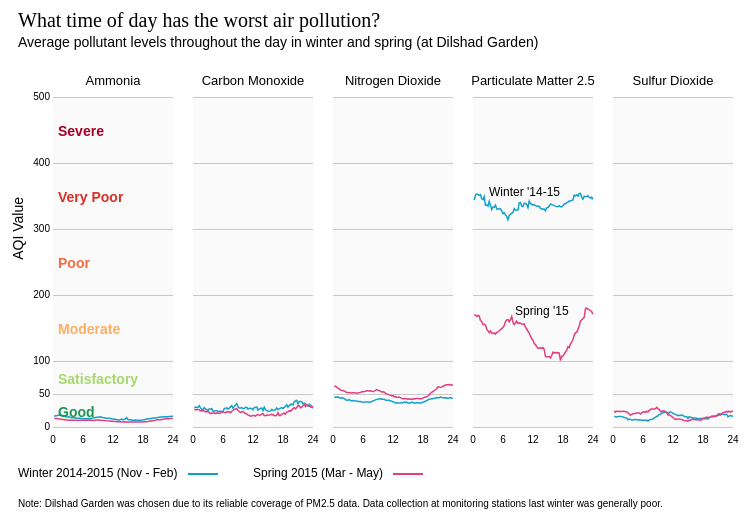
D3 v3 page, settled after 360 driven frames (6 s of simulated time); the page loaded 2 data file(s).



//DATA PROCESSING FUNCTIONS
function processData(d, i) { 
	function deString(d) {
		if (d==="") {
			return NaN;
		} else {
			return +d;
		}
	}
	var array = {
		parameter:d.aqi_parameter,
		nh3_aqi:deString(d.nh3_aqi),
		co_aqi:deString(d.co_aqi),
		no2_aqi:deString(d.no2_aqi),
		o3_aqi:deString(d.o3_aqi),
		pm10_aqi:deString(d.pm10_aqi),
		pm25_aqi:deString(d.pm25_aqi),
		so2_aqi:deString(d.so2_aqi),
		good_l:deString(d.good_l),
		sat_l:deString(d.sat_l),
		mod_l:deString(d.mod_l),
		poor_l:deString(d.poor_l),
		vpoor_l:deString(d.vpoor_l),
		sev_l:deString(d.sev_l),
		good_h:deString(d.good_h),
		sat_h:deString(d.sat_h),
		mod_h:deString(d.mod_h),
		poor_h:deString(d.poor_h),
		vpoor_h:deString(d.vpoor_h),
		sev_h:deString(d.sev_h),
		hour:deString(d.n),
		aqi:deString(d.aqi)
	};
	return array;
}
//THE DATA QUEUE
queue()
	.defer(d3.csv, "assets/data/aqi_hourly_spring_ihbas.csv", processData)
	.defer(d3.csv, "assets/data/aqi_hourly_winter_ihbas.csv", processData)
	.await(ready);

//THE FUNCTION THAT CALLS THE OTHER DRAW FUNCTIONS
function ready(error,spring,winter) {
	drawChart(spring,winter);
}

//THE FUNCTION THAT DRAWS THE MAP AND THE LEGEND
function drawChart(spring,winter){
	//CREATING FUNCTIONS USED FOR THIS CHART

	var chartSize = {
		width:120,
		height:330
	};
	var chartGap = 20;

	var panelSize = {
		width:(chartSize.width*5) + (chartGap*4),
		height: chartSize.height
	};

	var margin = {top: 100, right: 30, bottom: 100, left: 50};

	var svg = d3.select("body").append("svg")
	    .attr("width", panelSize.width + margin.left + margin.right)
	    .attr("height", panelSize.height + margin.top + margin.bottom)

	var panel = svg
	  	.append("g")
	  	.attr("width", panelSize.width)
	    .attr("height", panelSize.height)
	    .attr("transform", "translate(" + margin.left + "," + margin.top + ")");

	panel.append('text')
		.attr('x',-35)
		.attr('y',-70)
		.attr('class','title')
		.text('What time of day has the worst air pollution?')

	panel.append('text')
		.attr('x',-35)
		.attr('y',-50)
		.attr('class','subtitle')
		.text('Average pollutant levels throughout the day in winter and spring (at Dilshad Garden)')


	panel.append('text')
		.attr('x',-35)
		.attr('y',panelSize.height+50)
		.attr('class','legend-label')
		.text('Winter 2014-2015 (Nov - Feb)')

	panel.append('line')
		.attr('x1',135)
		.attr('x2',165)
		.attr('y1',panelSize.height+47)
		.attr('y2',panelSize.height+47)
		.attr('class','winter')
		.style('stroke','#13a1cb')
		.style('stroke-width','1.25px')
		.style('shape-rendering','crispEdges')
		.style('fill','none')

	panel.append('text')
		.attr('x',200)
		.attr('y',panelSize.height+50)
		.attr('class','legend-label')
		.text('Spring 2015 (Mar - May)')
	
	panel.append('line')
		.attr('x1',340)
		.attr('x2',370)
		.attr('y1',panelSize.height+47)
		.attr('y2',panelSize.height+47)
		.attr('class','winter')
		.style('stroke','#e23d80')
		.style('stroke-width','1.25px')
		.style('shape-rendering','crispEdges')
		.style('fill','none')

	panel.append('text')
		.attr('x',-35)
		.attr('y',panelSize.height+80)
		.attr('class','note')
		.text('Note: Dilshad Garden was chosen due to its reliable coverage of PM2.5 data. Data collection at monitoring stations last winter was generally poor.')

	var bandColors = ['rgb(165,0,38)','rgb(215,48,39)','rgb(244,109,67)','rgb(253,174,97)','rgb(166,217,106)','rgb(26,152,80)'];
	var bandLabels = ['Severe','Very Poor','Poor','Moderate','Satisfactory','Good']
	bandColors.reverse();
	bandLabels.reverse();
	var cutoffs = [0,50,100,200,300,400,500];
	var parameters = ['Ammonia','Carbon Monoxide','Nitrogen Dioxide','Particulate Matter 2.5','Sulfur Dioxide'];
	var paramDict = {
		'Ammonia':'nh3_aqi',
		'Carbon Monoxide':'co_aqi',
		'Nitrogen Dioxide':'no2_aqi',
		'Particulate Matter 2.5':'pm25_aqi',
		'Sulfur Dioxide':'so2_aqi'
	}

	var x = d3.scale.linear()
		.domain([0,24.01])
    	.range([0, chartSize.width]);

	var y = d3.scale.linear()
		.domain([0,500])
	    .range([chartSize.height, 0]);


	parameters.forEach(function(parameter,i) {

		var col_name = paramDict[parameter];

		var data = [
			{
				'season':'winter',
				'values':winter.filter(function(d) { return d.parameter===parameter })
			},
			{
				'season':'spring',
				'values':spring.filter(function(d) { return d.parameter===parameter })
			}
		];

		var g = panel.append('g')
			.attr("width", chartSize.width)
		    .attr("height", chartSize.height)
		    .attr("transform", "translate(" + ((chartSize.width + chartGap)*i) + ",0)");

		g.append('text')
			.attr('class','param-label')
			.attr('text-anchor','middle')
			.attr('x',chartSize.width/2)
			.attr('y',-12)
			.text(parameter)


		bandColors.forEach(function(color,j) {
			g.append('rect')
				.attr('x',0)
				.attr('width',chartSize.width)
				.attr('y',y(cutoffs[j+1]))
				.attr('height',y(cutoffs[j]) - y(cutoffs[j+1]))
				.style('fill',function() {
					return 'rgb(250,250,250)'
				})
		})


		var xAxis = d3.svg.axis()
		    .scale(x)
		    .orient("bottom")
			.tickValues([0,6,12,18,24]);

		var yAxis = d3.svg.axis()
		    .scale(y)
		    .orient("left")
		    .tickSize(-chartSize.width)
		    .tickValues([0,50,100,200,300,400,500]);

		var line = d3.svg.line()
		    .x(function(d) { return x(d.hour); })
		    .y(function(d) { return y(d[col_name]); });

		g.append("g")
		.attr("class", "x axis")
		.attr("transform", "translate(0," + chartSize.height + ")")
		.call(xAxis);

		if (i===0) {
			g.append("g")
			.attr("class", "y axis")
			.call(yAxis)
			.append('text')
			.attr('class','axis-label')
			.attr("transform", "rotate(-90)")
			.attr('text-anchor','end')
			.attr('y',-30)
			.attr('x',-100)
			.text('AQI Value')
		}
		else {
			g.append("g")
			.attr("class", "y axis notext")
			.call(yAxis)
		}

		var day = g.selectAll(".day")
		.data(data)
		.enter().append("g")
		.attr("class", function(d) { return d.season});

		day.append("path")
		.attr("class", "line")
		.attr("d", function(d) { return line(d.values); });

		if (i===3) {
			g.append('text')
				.attr('x',16)
				.attr('y',y(350))
				.attr('class','line-label')
				.text("Winter '14-15")

			g.append('text')
				.attr('x',42)
				.attr('y',y(170))
				.attr('class','line-label')
				.text("Spring '15")

		}

	});
	    
	bandColors.forEach(function(color,j) {
		panel.append('text')
			.attr('class','bandText')
			.attr('x',5)
			.attr('y',((y(cutoffs[j+1]) + y(cutoffs[j]))/2)+6)
			.style('fill',color)
			.text(bandLabels[j])

	});
}



### data: assets/data/aqi_hourly_spring_ihbas.csv
aqi_parameter, nh3_aqi, co_aqi, no2_aqi, o3_aqi, pm10_aqi, pm25_aqi, so2_aqi, good_l, sat_l, mod_l, poor_l, vpoor_l, sev_l, good_h, sat_h, mod_h, poor_h, vpoor_h, sev_h, n, aqi
Ammonia, 13.1, , , , , , , 0, 50, 100, 200, 300, 400, 50, 100, 200, 300, 400, 500, .25, 13.1
Ammonia, 12.94, , , , , , , 0, 50, 100, 200, 300, 400, 50, 100, 200, 300, 400, 500, .5, 12.94
Ammonia, 12.82, , , , , , , 0, 50, 100, 200, 300, 400, 50, 100, 200, 300, 400, 500, .75, 12.82
Ammonia, 12.32, , , , , , , 0, 50, 100, 200, 300, 400, 50, 100, 200, 300, 400, 500, 1, 12.32
Ammonia, 12.22, , , , , , , 0, 50, 100, 200, 300, 400, 50, 100, 200, 300, 400, 500, 1.25, 12.22
Ammonia, 12.04, , , , , , , 0, 50, 100, 200, 300, 400, 50, 100, 200, 300, 400, 500, 1.5, 12.04
Ammonia, 11.69, , , , , , , 0, 50, 100, 200, 300, 400, 50, 100, 200, 300, 400, 500, 1.75, 11.69
Ammonia, 11.45, , , , , , , 0, 50, 100, 200, 300, 400, 50, 100, 200, 300, 400, 500, 2, 11.45
Ammonia, 11.11, , , , , , , 0, 50, 100, 200, 300, 400, 50, 100, 200, 300, 400, 500, 2.25, 11.11
Ammonia, 10.97, , , , , , , 0, 50, 100, 200, 300, 400, 50, 100, 200, 300, 400, 500, 2.5, 10.97
Ammonia, 10.75, , , , , , , 0, 50, 100, 200, 300, 400, 50, 100, 200, 300, 400, 500, 2.75, 10.75
Ammonia, 10.44, , , , , , , 0, 50, 100, 200, 300, 400, 50, 100, 200, 300, 400, 500, 3, 10.44
Ammonia, 10.32, , , , , , , 0, 50, 100, 200, 300, 400, 50, 100, 200, 300, 400, 500, 3.25, 10.32
Ammonia, 10.33, , , , , , , 0, 50, 100, 200, 300, 400, 50, 100, 200, 300, 400, 500, 3.5, 10.33
Ammonia, 10.19, , , , , , , 0, 50, 100, 200, 300, 400, 50, 100, 200, 300, 400, 500, 3.75, 10.19
Ammonia, 10.21, , , , , , , 0, 50, 100, 200, 300, 400, 50, 100, 200, 300, 400, 500, 4, 10.21
Ammonia, 10.27, , , , , , , 0, 50, 100, 200, 300, 400, 50, 100, 200, 300, 400, 500, 4.25, 10.27
Ammonia, 10.23, , , , , , , 0, 50, 100, 200, 300, 400, 50, 100, 200, 300, 400, 500, 4.5, 10.23
Ammonia, 10.14, , , , , , , 0, 50, 100, 200, 300, 400, 50, 100, 200, 300, 400, 500, 4.75, 10.14
Ammonia, 9.993, , , , , , , 0, 50, 100, 200, 300, 400, 50, 100, 200, 300, 400, 500, 5, 9.993
Ammonia, 10.07, , , , , , , 0, 50, 100, 200, 300, 400, 50, 100, 200, 300, 400, 500, 5.25, 10.07
Ammonia, 10.17, , , , , , , 0, 50, 100, 200, 300, 400, 50, 100, 200, 300, 400, 500, 5.5, 10.17
Ammonia, 10.14, , , , , , , 0, 50, 100, 200, 300, 400, 50, 100, 200, 300, 400, 500, 5.75, 10.14
Ammonia, 10.16, , , , , , , 0, 50, 100, 200, 300, 400, 50, 100, 200, 300, 400, 500, 6, 10.16
Ammonia, 10.31, , , , , , , 0, 50, 100, 200, 300, 400, 50, 100, 200, 300, 400, 500, 6.25, 10.31
Ammonia, 10.18, , , , , , , 0, 50, 100, 200, 300, 400, 50, 100, 200, 300, 400, 500, 6.5, 10.18
Ammonia, 10.39, , , , , , , 0, 50, 100, 200, 300, 400, 50, 100, 200, 300, 400, 500, 6.75, 10.39
Ammonia, 10.47, , , , , , , 0, 50, 100, 200, 300, 400, 50, 100, 200, 300, 400, 500, 7, 10.47
Ammonia, 10.4, , , , , , , 0, 50, 100, 200, 300, 400, 50, 100, 200, 300, 400, 500, 7.25, 10.4
Ammonia, 10.48, , , , , , , 0, 50, 100, 200, 300, 400, 50, 100, 200, 300, 400, 500, 7.5, 10.48
Ammonia, 9.88, , , , , , , 0, 50, 100, 200, 300, 400, 50, 100, 200, 300, 400, 500, 7.75, 9.88
Ammonia, 9.832, , , , , , , 0, 50, 100, 200, 300, 400, 50, 100, 200, 300, 400, 500, 8, 9.832
Ammonia, 10.07, , , , , , , 0, 50, 100, 200, 300, 400, 50, 100, 200, 300, 400, 500, 8.25, 10.07
Ammonia, 10.39, , , , , , , 0, 50, 100, 200, 300, 400, 50, 100, 200, 300, 400, 500, 8.5, 10.39
Ammonia, 10.75, , , , , , , 0, 50, 100, 200, 300, 400, 50, 100, 200, 300, 400, 500, 8.75, 10.75
Ammonia, 10.55, , , , , , , 0, 50, 100, 200, 300, 400, 50, 100, 200, 300, 400, 500, 9, 10.55
Ammonia, 10.31, , , , , , , 0, 50, 100, 200, 300, 400, 50, 100, 200, 300, 400, 500, 9.25, 10.31
Ammonia, 10.18, , , , , , , 0, 50, 100, 200, 300, 400, 50, 100, 200, 300, 400, 500, 9.5, 10.18
Ammonia, 9.999, , , , , , , 0, 50, 100, 200, 300, 400, 50, 100, 200, 300, 400, 500, 9.75, 9.999
Ammonia, 9.97, , , , , , , 0, 50, 100, 200, 300, 400, 50, 100, 200, 300, 400, 500, 10, 9.97
Ammonia, 9.954, , , , , , , 0, 50, 100, 200, 300, 400, 50, 100, 200, 300, 400, 500, 10.25, 9.954
Ammonia, 9.667, , , , , , , 0, 50, 100, 200, 300, 400, 50, 100, 200, 300, 400, 500, 10.5, 9.667
Ammonia, 9.43, , , , , , , 0, 50, 100, 200, 300, 400, 50, 100, 200, 300, 400, 500, 10.75, 9.43
Ammonia, 9.281, , , , , , , 0, 50, 100, 200, 300, 400, 50, 100, 200, 300, 400, 500, 11, 9.281
Ammonia, 9.079, , , , , , , 0, 50, 100, 200, 300, 400, 50, 100, 200, 300, 400, 500, 11.25, 9.079
Ammonia, 8.666, , , , , , , 0, 50, 100, 200, 300, 400, 50, 100, 200, 300, 400, 500, 11.5, 8.666
Ammonia, 8.654, , , , , , , 0, 50, 100, 200, 300, 400, 50, 100, 200, 300, 400, 500, 11.75, 8.654
Ammonia, 8.6, , , , , , , 0, 50, 100, 200, 300, 400, 50, 100, 200, 300, 400, 500, 12, 8.6
Ammonia, 8.25, , , , , , , 0, 50, 100, 200, 300, 400, 50, 100, 200, 300, 400, 500, 12.25, 8.25
Ammonia, 8.431, , , , , , , 0, 50, 100, 200, 300, 400, 50, 100, 200, 300, 400, 500, 12.5, 8.431
Ammonia, 8.019, , , , , , , 0, 50, 100, 200, 300, 400, 50, 100, 200, 300, 400, 500, 12.75, 8.019
Ammonia, 7.81, , , , , , , 0, 50, 100, 200, 300, 400, 50, 100, 200, 300, 400, 500, 13, 7.81
Ammonia, 7.798, , , , , , , 0, 50, 100, 200, 300, 400, 50, 100, 200, 300, 400, 500, 13.25, 7.798
Ammonia, 7.808, , , , , , , 0, 50, 100, 200, 300, 400, 50, 100, 200, 300, 400, 500, 13.5, 7.808
Ammonia, 7.656, , , , , , , 0, 50, 100, 200, 300, 400, 50, 100, 200, 300, 400, 500, 13.75, 7.656
Ammonia, 7.625, , , , , , , 0, 50, 100, 200, 300, 400, 50, 100, 200, 300, 400, 500, 14, 7.625
Ammonia, 7.827, , , , , , , 0, 50, 100, 200, 300, 400, 50, 100, 200, 300, 400, 500, 14.25, 7.827
Ammonia, 7.711, , , , , , , 0, 50, 100, 200, 300, 400, 50, 100, 200, 300, 400, 500, 14.5, 7.711
Ammonia, 7.668, , , , , , , 0, 50, 100, 200, 300, 400, 50, 100, 200, 300, 400, 500, 14.75, 7.668
Ammonia, 7.641, , , , , , , 0, 50, 100, 200, 300, 400, 50, 100, 200, 300, 400, 500, 15, 7.641
... 420 more rows

### data: assets/data/aqi_hourly_winter_ihbas.csv
aqi_parameter, nh3_aqi, co_aqi, no2_aqi, o3_aqi, pm10_aqi, pm25_aqi, so2_aqi, good_l, sat_l, mod_l, poor_l, vpoor_l, sev_l, good_h, sat_h, mod_h, poor_h, vpoor_h, sev_h, n, aqi
Ammonia, 16.38, , , , , , , 0, 50, 100, 200, 300, 400, 50, 100, 200, 300, 400, 500, .25, 16.38
Ammonia, 17.01, , , , , , , 0, 50, 100, 200, 300, 400, 50, 100, 200, 300, 400, 500, .5, 17.01
Ammonia, 16.92, , , , , , , 0, 50, 100, 200, 300, 400, 50, 100, 200, 300, 400, 500, .75, 16.92
Ammonia, 17.79, , , , , , , 0, 50, 100, 200, 300, 400, 50, 100, 200, 300, 400, 500, 1, 17.79
Ammonia, 17.71, , , , , , , 0, 50, 100, 200, 300, 400, 50, 100, 200, 300, 400, 500, 1.25, 17.71
Ammonia, 17.92, , , , , , , 0, 50, 100, 200, 300, 400, 50, 100, 200, 300, 400, 500, 1.5, 17.92
Ammonia, 17.82, , , , , , , 0, 50, 100, 200, 300, 400, 50, 100, 200, 300, 400, 500, 1.75, 17.82
Ammonia, 17.38, , , , , , , 0, 50, 100, 200, 300, 400, 50, 100, 200, 300, 400, 500, 2, 17.38
Ammonia, 16.85, , , , , , , 0, 50, 100, 200, 300, 400, 50, 100, 200, 300, 400, 500, 2.25, 16.85
Ammonia, 15.99, , , , , , , 0, 50, 100, 200, 300, 400, 50, 100, 200, 300, 400, 500, 2.5, 15.99
Ammonia, 15.28, , , , , , , 0, 50, 100, 200, 300, 400, 50, 100, 200, 300, 400, 500, 2.75, 15.28
Ammonia, 14.99, , , , , , , 0, 50, 100, 200, 300, 400, 50, 100, 200, 300, 400, 500, 3, 14.99
Ammonia, 15.32, , , , , , , 0, 50, 100, 200, 300, 400, 50, 100, 200, 300, 400, 500, 3.25, 15.32
Ammonia, 14.36, , , , , , , 0, 50, 100, 200, 300, 400, 50, 100, 200, 300, 400, 500, 3.5, 14.36
Ammonia, 14.13, , , , , , , 0, 50, 100, 200, 300, 400, 50, 100, 200, 300, 400, 500, 3.75, 14.13
Ammonia, 14.39, , , , , , , 0, 50, 100, 200, 300, 400, 50, 100, 200, 300, 400, 500, 4, 14.39
Ammonia, 14.15, , , , , , , 0, 50, 100, 200, 300, 400, 50, 100, 200, 300, 400, 500, 4.25, 14.15
Ammonia, 13.71, , , , , , , 0, 50, 100, 200, 300, 400, 50, 100, 200, 300, 400, 500, 4.5, 13.71
Ammonia, 13.69, , , , , , , 0, 50, 100, 200, 300, 400, 50, 100, 200, 300, 400, 500, 4.75, 13.69
Ammonia, 13.43, , , , , , , 0, 50, 100, 200, 300, 400, 50, 100, 200, 300, 400, 500, 5, 13.43
Ammonia, 13.36, , , , , , , 0, 50, 100, 200, 300, 400, 50, 100, 200, 300, 400, 500, 5.25, 13.36
Ammonia, 13.2, , , , , , , 0, 50, 100, 200, 300, 400, 50, 100, 200, 300, 400, 500, 5.5, 13.2
Ammonia, 12.99, , , , , , , 0, 50, 100, 200, 300, 400, 50, 100, 200, 300, 400, 500, 5.75, 12.99
Ammonia, 12.69, , , , , , , 0, 50, 100, 200, 300, 400, 50, 100, 200, 300, 400, 500, 6, 12.69
Ammonia, 12.62, , , , , , , 0, 50, 100, 200, 300, 400, 50, 100, 200, 300, 400, 500, 6.25, 12.62
Ammonia, 12.53, , , , , , , 0, 50, 100, 200, 300, 400, 50, 100, 200, 300, 400, 500, 6.5, 12.53
Ammonia, 12.6, , , , , , , 0, 50, 100, 200, 300, 400, 50, 100, 200, 300, 400, 500, 6.75, 12.6
Ammonia, 12.77, , , , , , , 0, 50, 100, 200, 300, 400, 50, 100, 200, 300, 400, 500, 7, 12.77
Ammonia, 12.89, , , , , , , 0, 50, 100, 200, 300, 400, 50, 100, 200, 300, 400, 500, 7.25, 12.89
Ammonia, 13, , , , , , , 0, 50, 100, 200, 300, 400, 50, 100, 200, 300, 400, 500, 7.5, 13
Ammonia, 13.38, , , , , , , 0, 50, 100, 200, 300, 400, 50, 100, 200, 300, 400, 500, 7.75, 13.38
Ammonia, 13.67, , , , , , , 0, 50, 100, 200, 300, 400, 50, 100, 200, 300, 400, 500, 8, 13.67
Ammonia, 14, , , , , , , 0, 50, 100, 200, 300, 400, 50, 100, 200, 300, 400, 500, 8.25, 14
Ammonia, 14.38, , , , , , , 0, 50, 100, 200, 300, 400, 50, 100, 200, 300, 400, 500, 8.5, 14.38
Ammonia, 14.65, , , , , , , 0, 50, 100, 200, 300, 400, 50, 100, 200, 300, 400, 500, 8.75, 14.65
Ammonia, 14.94, , , , , , , 0, 50, 100, 200, 300, 400, 50, 100, 200, 300, 400, 500, 9, 14.94
Ammonia, 15.2, , , , , , , 0, 50, 100, 200, 300, 400, 50, 100, 200, 300, 400, 500, 9.25, 15.2
Ammonia, 15.34, , , , , , , 0, 50, 100, 200, 300, 400, 50, 100, 200, 300, 400, 500, 9.5, 15.34
Ammonia, 14.73, , , , , , , 0, 50, 100, 200, 300, 400, 50, 100, 200, 300, 400, 500, 9.75, 14.73
Ammonia, 14.33, , , , , , , 0, 50, 100, 200, 300, 400, 50, 100, 200, 300, 400, 500, 10, 14.33
Ammonia, 14.14, , , , , , , 0, 50, 100, 200, 300, 400, 50, 100, 200, 300, 400, 500, 10.25, 14.14
Ammonia, 13.54, , , , , , , 0, 50, 100, 200, 300, 400, 50, 100, 200, 300, 400, 500, 10.5, 13.54
Ammonia, 13.33, , , , , , , 0, 50, 100, 200, 300, 400, 50, 100, 200, 300, 400, 500, 10.75, 13.33
Ammonia, 13.29, , , , , , , 0, 50, 100, 200, 300, 400, 50, 100, 200, 300, 400, 500, 11, 13.29
Ammonia, 13.07, , , , , , , 0, 50, 100, 200, 300, 400, 50, 100, 200, 300, 400, 500, 11.25, 13.07
Ammonia, 13.02, , , , , , , 0, 50, 100, 200, 300, 400, 50, 100, 200, 300, 400, 500, 11.5, 13.02
Ammonia, 12.5, , , , , , , 0, 50, 100, 200, 300, 400, 50, 100, 200, 300, 400, 500, 11.75, 12.5
Ammonia, 11.95, , , , , , , 0, 50, 100, 200, 300, 400, 50, 100, 200, 300, 400, 500, 12, 11.95
Ammonia, 11.86, , , , , , , 0, 50, 100, 200, 300, 400, 50, 100, 200, 300, 400, 500, 12.25, 11.86
Ammonia, 11.61, , , , , , , 0, 50, 100, 200, 300, 400, 50, 100, 200, 300, 400, 500, 12.5, 11.61
Ammonia, 11.11, , , , , , , 0, 50, 100, 200, 300, 400, 50, 100, 200, 300, 400, 500, 12.75, 11.11
Ammonia, 11, , , , , , , 0, 50, 100, 200, 300, 400, 50, 100, 200, 300, 400, 500, 13, 11
Ammonia, 10.74, , , , , , , 0, 50, 100, 200, 300, 400, 50, 100, 200, 300, 400, 500, 13.25, 10.74
Ammonia, 11.27, , , , , , , 0, 50, 100, 200, 300, 400, 50, 100, 200, 300, 400, 500, 13.5, 11.27
Ammonia, 11.62, , , , , , , 0, 50, 100, 200, 300, 400, 50, 100, 200, 300, 400, 500, 13.75, 11.62
Ammonia, 11.45, , , , , , , 0, 50, 100, 200, 300, 400, 50, 100, 200, 300, 400, 500, 14, 11.45
Ammonia, 11.33, , , , , , , 0, 50, 100, 200, 300, 400, 50, 100, 200, 300, 400, 500, 14.25, 11.33
Ammonia, 12.37, , , , , , , 0, 50, 100, 200, 300, 400, 50, 100, 200, 300, 400, 500, 14.5, 12.37
Ammonia, 14.25, , , , , , , 0, 50, 100, 200, 300, 400, 50, 100, 200, 300, 400, 500, 14.75, 14.25
Ammonia, 11.4, , , , , , , 0, 50, 100, 200, 300, 400, 50, 100, 200, 300, 400, 500, 15, 11.4
... 420 more rows